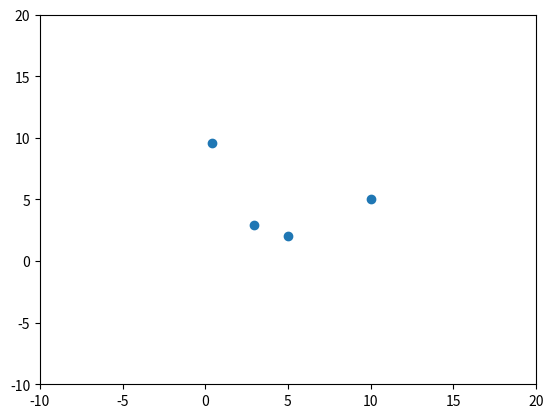

Write Python code to recreate this figure.
import numpy as np
import matplotlib.pyplot as plt

def create_obstacles(sim_time, num_timesteps):
    # Obstacle 1
    v = -2
    p0 = np.array([5, 12])
    obst = create_robot(p0, v, np.pi/2, sim_time,
                        num_timesteps).reshape(4, num_timesteps, 1)
    obstacles = obst
    # Obstacle 2
    v = 2
    p0 = np.array([0, 5])
    obst = create_robot(p0, v, 0, sim_time, num_timesteps).reshape(
        4, num_timesteps, 1)
    obstacles = np.dstack((obstacles, obst))
    # Obstacle 3
    v = 2
    p0 = np.array([10, 10])
    obst = create_robot(p0, v, -np.pi * 3 / 4, sim_time, num_timesteps).reshape(4,
                                                                                num_timesteps, 1)
    obstacles = np.dstack((obstacles, obst))
    # Obstacle 4
    v = 2
    p0 = np.array([7.5, 2.5])
    obst = create_robot(p0, v, np.pi * 3 / 4, sim_time, num_timesteps).reshape(4,
                                                                               num_timesteps, 1)
    obstacles = np.dstack((obstacles, obst))

    return obstacles


def create_robot(p0, v, theta, sim_time, num_timesteps):
    # Creates obstacles starting at p0 and moving at v in theta direction
    t = np.linspace(0, sim_time, num_timesteps)
    theta = theta * np.ones(np.shape(t))
    vx = v * np.cos(theta)
    vy = v * np.sin(theta)
    v = np.stack([vx, vy])
    p0 = p0.reshape((2, 1))
    p = p0 + np.cumsum(v, axis=1) * (sim_time / num_timesteps)
    p = np.concatenate((p, v))
    return p


if __name__ == '__main__':
    SIM_TIME = 5.
    TIMESTEP = 0.1
    NUMBER_OF_TIMESTEPS = int(SIM_TIME / TIMESTEP)
    ROBOT_RADIUS = 0.5
    VMAX = 2
    VMIN = 0.2
    obstacles = create_obstacles(SIM_TIME, NUMBER_OF_TIMESTEPS)
    print(obstacles.shape)

    #TODO
    start = np.array([5, 0, 0, 0])
    goal = np.array([5, 10, 0, 0])

    for i in range(NUMBER_OF_TIMESTEPS):
        plt.clf()
        plt.scatter(obstacles[0, i, :], obstacles[1, i, :])
        plt.axis([-10, 20, -10, 20])
        plt.pause(0.1)


